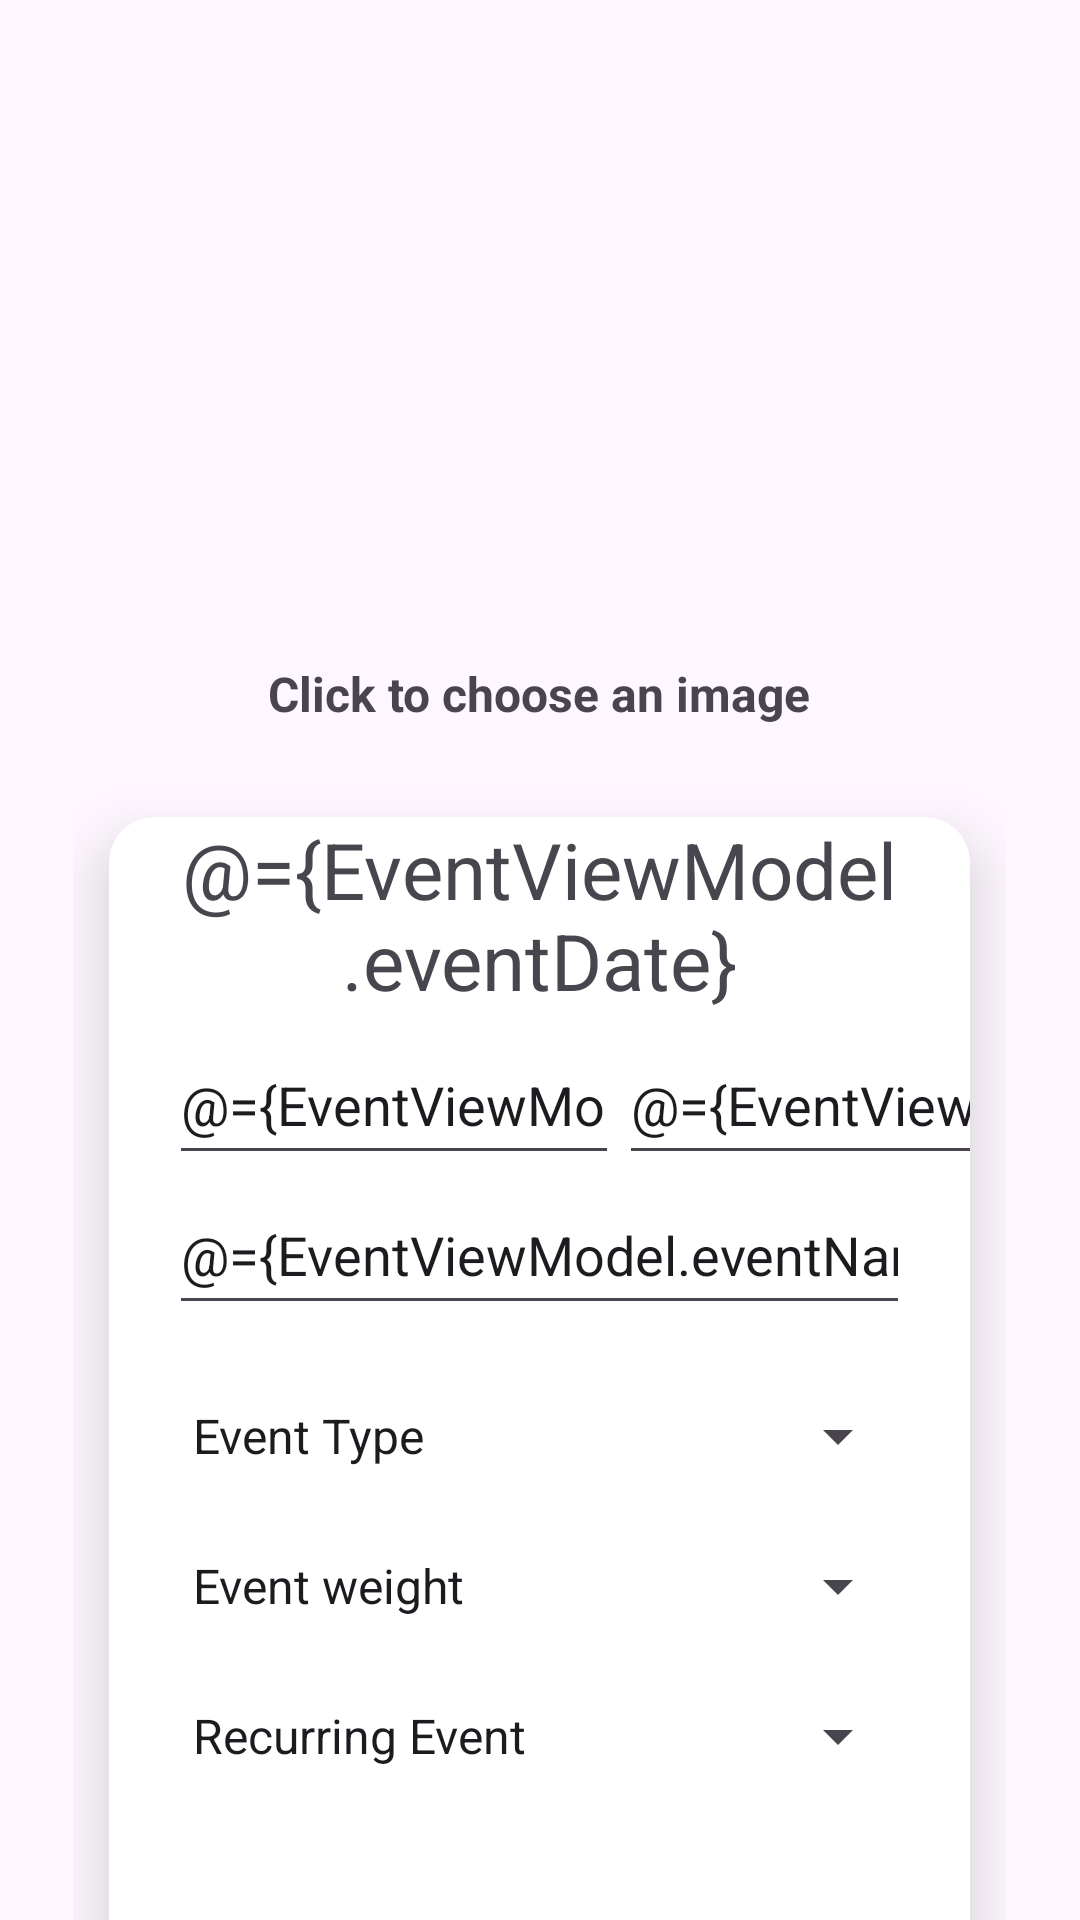

Here is an Android app screen rendered from its layout file. Give the layout XML and the strings, colors and styles it references.
<!-- AndroidManifest.xml: application theme Theme.Material3.Light -->
<!-- res/layout/activity_create_events.xml -->
<?xml version="1.0" encoding="utf-8"?>
<layout xmlns:android="http://schemas.android.com/apk/res/android"
    xmlns:app="http://schemas.android.com/apk/res-auto"
    xmlns:tools="http://schemas.android.com/tools">

    <data>
        <import type="android.view.View"/>
        <variable
            name="EventViewModel"
            type="com.example.calenderapp.events.ui.viewmodel.EventViewModel" />
    </data>

<androidx.core.widget.NestedScrollView
    android:layout_width="match_parent"
    android:layout_height="match_parent">

    <RelativeLayout
        android:layout_width="match_parent"
        android:layout_height="match_parent"
        tools:context=".events.ui.view.CreateEventsActivity">
        <View
            android:id="@+id/top_view"
            android:layout_width="match_parent"
            android:layout_height="300dp"
            android:background="@drawable/bg_view" />


        <ImageView
            android:id="@+id/EventImageView"
            android:layout_width="300dp"
            android:layout_height="300dp"
            android:src="@drawable/ic_image"
            android:layout_centerHorizontal="true"
            android:layout_marginTop="0dp"/>
        <TextView
            android:id="@+id/chooseImageText"
            android:layout_width="wrap_content"
            android:layout_height="wrap_content"
            android:layout_below="@id/EventImageView"
            android:layout_centerHorizontal="true"
            android:layout_marginTop="-80dp"
            android:text="Click to choose an image"
            android:textColor="@color/secondary_first"
            android:textStyle="bold"
            android:textSize="16sp"/>

        <GridLayout
            android:layout_width="match_parent"
            android:layout_height="wrap_content"
            android:layout_below="@id/EventImageView"
            android:layout_centerHorizontal="true"
            android:layout_marginStart="24dp"
            android:layout_marginTop="-40dp"
            android:layout_marginEnd="25dp"
            android:layout_marginBottom="60dp"
            android:columnCount="1"
            android:rowCount="1">

            <androidx.cardview.widget.CardView
                android:layout_width="match_parent"
                android:layout_height="wrap_content"
                android:layout_row="0"
                android:layout_rowWeight="1"
                android:layout_column="0"
                android:layout_columnWeight="1"
                android:layout_margin="12dp"
                app:cardCornerRadius="15dp"
                app:cardElevation="12dp">

                <LinearLayout
                    android:layout_width="match_parent"
                    android:layout_height="wrap_content"
                    android:gravity="center"
                    android:orientation="vertical">

                    <TextView
                        android:id="@+id/DataOfEventText"
                        android:layout_width="match_parent"
                        android:layout_height="wrap_content"
                        android:text="@={EventViewModel.eventDate}"
                        android:textAlignment="center"
                        android:layout_marginLeft="20dp"
                        android:layout_marginRight="20dp"
                        android:layout_marginBottom="2dp"
                        android:textSize="26sp" />
                    <View
                        android:id="@+id/FirstDivider"
                        android:layout_width="250dp"
                        android:layout_height="2dp"
                        android:background="@drawable/app_gradiant" />

                <LinearLayout
                    android:layout_width="match_parent"
                    android:layout_height="50dp"
                    android:orientation="horizontal">
                    <EditText
                        android:id="@+id/StartingTimeEditText"
                        android:layout_width="150dp"
                        android:layout_height="50dp"
                        android:ems="10"
                        android:layout_marginLeft="20dp"
                        android:hint="@string/Starting_at"
                        android:inputType="time"
                        android:text="@={EventViewModel.startingTime}" />
                    <EditText
                        android:id="@+id/EndingTimeEditText"
                        android:layout_width="150dp"
                        android:layout_height="50dp"
                        android:ems="10"
                        android:hint="@string/Ending_at"
                        android:layout_marginRight="20dp"
                        android:inputType="time"
                        android:text="@={EventViewModel.endingTime}" />
                </LinearLayout>
                    <EditText
                        android:id="@+id/EventNameEditText"
                        android:layout_width="match_parent"
                        android:layout_height="50dp"
                        android:autofillHints="name"
                        android:hint="@string/Event_name"
                        android:layout_marginLeft="20dp"
                        android:layout_marginRight="20dp"
                        android:inputType="text"
                        android:text="@={EventViewModel.eventName}" />
                    <Spinner
                        android:id="@+id/EventTypeSpinner"
                        android:layout_width="match_parent"
                        android:layout_height="50dp"
                        android:layout_gravity="fill_horizontal"
                        android:layout_marginLeft="20dp"
                        android:layout_marginRight="20dp"
                        android:layout_marginTop="12dp"
                        android:drawSelectorOnTop="true"
                        android:entries="@array/event_types_spinner"
                        android:selectedItemPosition="@={EventViewModel.event_type_spinner_selectedItemPosition}" />
                    <Spinner
                        android:id="@+id/EventPointsEventSpinner"
                        android:layout_width="match_parent"
                        android:layout_height="50dp"
                        android:layout_gravity="fill_horizontal"
                        android:layout_marginLeft="20dp"
                        android:layout_marginRight="20dp"
                        android:drawSelectorOnTop="true"
                        android:entries="@array/event_weights_spinner"
                        android:selectedItemPosition="@={EventViewModel.event_weight_spinner_selectedItemPosition}" />
                    <Spinner
                        android:id="@+id/RecurringEventSpinner"
                        android:layout_width="match_parent"
                        android:layout_height="50dp"
                        android:layout_gravity="fill_horizontal"
                        android:layout_marginLeft="20dp"
                        android:layout_marginRight="20dp"
                        android:drawSelectorOnTop="true"
                        android:entries="@array/recurring_event_spinner"
                        android:selectedItemPosition="@={EventViewModel.event_recurringType_spinner_selectedItemPosition}" />
                    <EditText
                        android:id="@+id/EventDescriptionEditText"
                        android:layout_width="match_parent"
                        android:layout_height="67dp"
                        android:layout_marginTop="20dp"
                        android:layout_marginLeft="20dp"
                        android:layout_marginRight="20dp"
                        android:hint="@string/Event_description"
                        android:inputType="text"
                        android:text="@={EventViewModel.eventDescription}" />

                    <Button
                        android:id="@+id/Add_btn"
                        android:layout_width="match_parent"
                        android:layout_height="50dp"
                        android:backgroundTint="@color/secondary_second"
                        android:text="@string/Add_btn"
                        android:layout_marginLeft="20dp"
                        android:layout_marginRight="20dp"
                        android:textColor="@color/primary"
                        android:textSize="16sp" />
                    <Button
                        android:id="@+id/Cancel_btn"
                        android:text="@string/cancel_btn"
                        android:layout_width="match_parent"
                        android:layout_height="50dp"
                        android:backgroundTint="@color/secondary_second"
                        android:layout_marginLeft="20dp"
                        android:layout_marginRight="20dp"
                        android:textColor="@color/primary"
                        android:textSize="16sp" />
                </LinearLayout>

            </androidx.cardview.widget.CardView>

        </GridLayout>

    </RelativeLayout>

</androidx.core.widget.NestedScrollView>
</layout>
<!-- resources referenced by this layout -->
<resources>
  <string-array name="event_types_spinner">
          <item>Event Type</item>
          <item>Athletic</item>
          <item>Academic</item>
          <item>Social</item>
          <item>Professional</item>
          <item>Culinary</item>
      </string-array>
  <string-array name="event_weights_spinner">
          <item>Event weight</item>
          <item>Vital</item>
          <item>Significant</item>
          <item>Relevant</item>
          <item>Minor</item>
          <item>Simple</item>
      </string-array>
  <string-array name="recurring_event_spinner">
          <item>Recurring Event</item>
          <item>Daily</item>
          <item>Weekly</item>
          <item>Monthly</item>
          <item>Yearly</item>
      </string-array>
  <!-- drawable app_gradiant (drawable) -->
  <?xml version="1.0" encoding="utf-8"?>
  <shape xmlns:android="http://schemas.android.com/apk/res/android">
      <gradient
          android:type="linear"
          android:angle="270"
          android:startColor="@color/primary"
          android:centerColor="@color/secondary_first"
          android:endColor="@color/secondary_second">
      </gradient>
  </shape>
  <!-- drawable bg_view (drawable) -->
  <?xml version="1.0" encoding="utf-8"?>
  <shape xmlns:android="http://schemas.android.com/apk/res/android">
      <corners android:bottomRightRadius="75dp"
          android:bottomLeftRadius="75dp"/>
      <solid android:color="@color/secondary_second" />
  </shape>
  <!-- drawable ic_image (drawable) -->
  <vector xmlns:android="http://schemas.android.com/apk/res/android"
      android:width="512dp"
      android:height="512dp"
      android:viewportWidth="512"
      android:viewportHeight="512">
      <path
          android:fillColor="@color/secondary_first"
          android:pathData="M446.575,0H65.425C29.349,0 0,29.35 0,65.426v381.149C0,482.65 29.349,512 65.425,512h381.15C482.651,512 512,482.65 512,446.574V65.426C512,29.35 482.651,0 446.575,0zM481.842,446.575c0,19.447 -15.821,35.267 -35.267,35.267H65.425c-19.447,0 -35.268,-15.821 -35.268,-35.267v-55.007l99.255,-84.451c3.622,-3.082 8.906,-3.111 12.562,-0.075l62.174,51.628c5.995,4.977 14.795,4.569 20.304,-0.946L372.181,209.77c2.67,-2.675 5.783,-2.935 7.408,-2.852c1.62,0.083 4.695,0.661 7.078,3.596l95.176,117.19V446.575zM481.842,279.865l-71.766,-88.366c-7.117,-8.764 -17.666,-14.122 -28.942,-14.701c-11.268,-0.57 -22.317,3.672 -30.294,11.662L212.832,326.681l-51.59,-42.839c-14.959,-12.422 -36.563,-12.293 -51.373,0.308l-79.712,67.822V65.426c0,-19.447 15.821,-35.268 35.268,-35.268h381.15c19.447,0 35.267,15.821 35.267,35.268V279.865z"/>
      <path
          android:fillColor="@color/secondary_first"
          android:pathData="M161.174,62.995c-40.095,0 -72.713,32.62 -72.713,72.713c0,40.094 32.619,72.713 72.713,72.713s72.713,-32.619 72.713,-72.713S201.269,62.995 161.174,62.995zM161.174,178.264c-23.466,0 -42.556,-19.091 -42.556,-42.556c0,-23.466 19.09,-42.556 42.556,-42.556c23.466,0 42.556,19.091 42.556,42.556S184.64,178.264 161.174,178.264z"/>
  </vector>
  <string name="Add_btn">Add</string>
  <string name="Ending_at">Ending at </string>
  <string name="Event_description">Event Description</string>
  <string name="Event_name">Event name</string>
  <string name="Starting_at">Starting at </string>
  <string name="cancel_btn">Cancel</string>
</resources>
